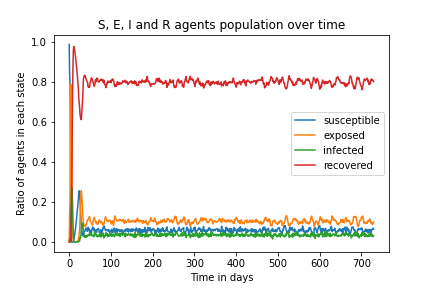

The data file committed next to this chart (first rows):
0.98998998998999, 0.8388388388388388, 0.7917917917917918, 0.4594594594594595, 0.08208208208208208, 0.0, 0.0, 0.0, 0.0, 0.003003003003003003, 0.005005005005005005, 0.012012012012012012, 0.026026026026026026, 0.037037037037037035, 0.05005005005005005, 0.06706706706706707, 0.0890890890890891, 0.10710710710710711, 0.12512512512512514, 0.15215215215215216, 0.16916916916916916, 0.1941941941941942, 0.2172172172172172, 0.2552552552552553
0.0, 0.1512, 0.1982, 0.4975, 0.7898, 0.7297, 0.4845, 0.2402, 0.08509, 0.01702, 0.005005, 0.002002, 0.002002, 0.001001, 0.002002, 0.002002, 0.002002, 0.002002, 0.003003, 0.004004, 0.006006, 0.009009, 0.01502, 0.02302
0.01001, 0.01001, 0.0, 0.03303, 0.08709, 0.1542, 0.2713, 0.2703, 0.1792, 0.0991, 0.02603, 0.006006, 0.0, 0.001001, 0.002002, 0.0, 0.0, 0.001001, 0.001001, 0.0, 0.001001, 0.002002, 0.001001, 0.003003
0.0, 0.0, 0.01001, 0.01001, 0.04104, 0.1161, 0.2442, 0.4895, 0.7357, 0.8809, 0.964, 0.98, 0.972, 0.961, 0.9459, 0.9309, 0.9089, 0.8899, 0.8709, 0.8438, 0.8238, 0.7948, 0.7668, 0.7187
